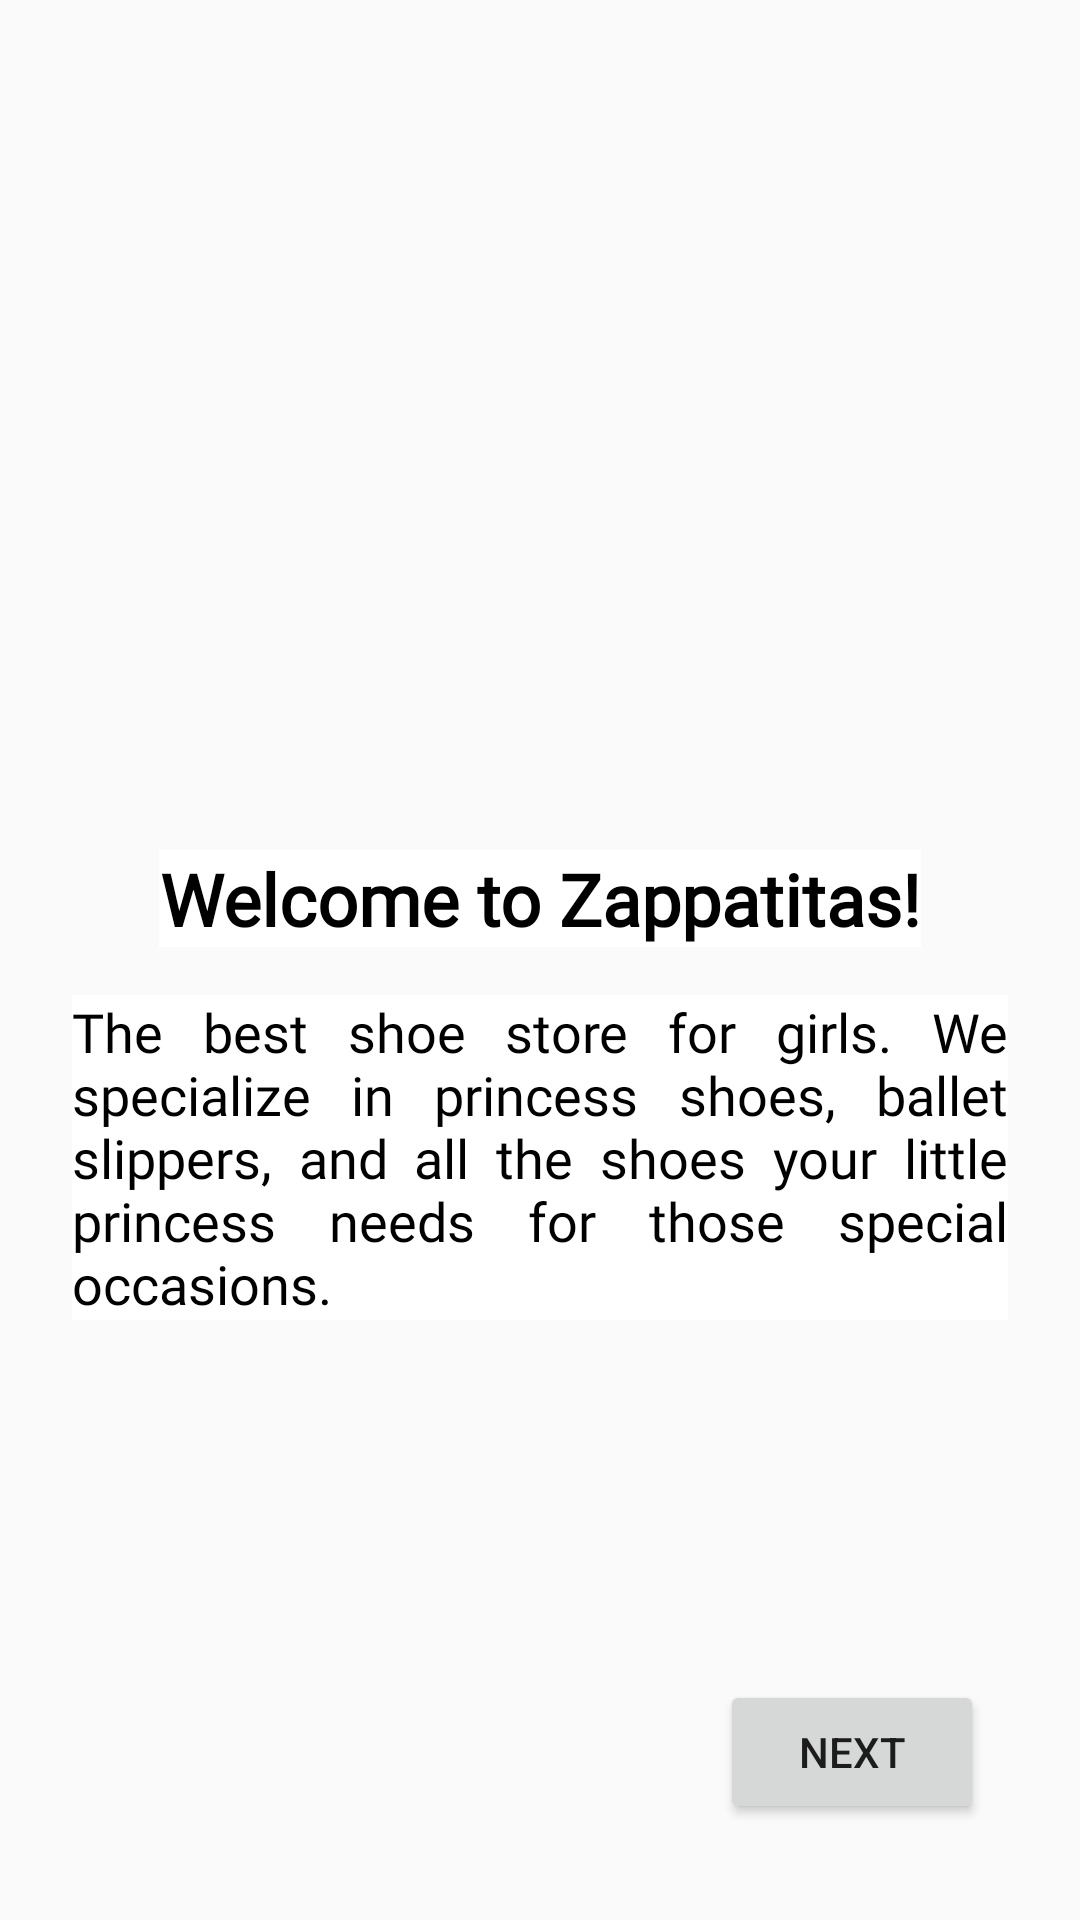

Write the Android layout XML for this screen, with the resource values it uses.
<!-- AndroidManifest.xml: application theme AppTheme -->
<!-- res/layout/onboarding_fragment.xml -->
<?xml version="1.0" encoding="utf-8"?>
<layout xmlns:android="http://schemas.android.com/apk/res/android"
    xmlns:app="http://schemas.android.com/apk/res-auto">

    <data></data>

<androidx.constraintlayout.widget.ConstraintLayout
    android:layout_width="match_parent"
    android:layout_height="match_parent">

    <TextView
        android:id="@+id/welcome_title"
        style="@style/titles"
        android:layout_width="wrap_content"
        android:layout_height="wrap_content"
        android:text="@string/welcome_title"
        app:layout_constraintBottom_toBottomOf="parent"
        app:layout_constraintEnd_toEndOf="parent"
        app:layout_constraintStart_toStartOf="parent"
        app:layout_constraintTop_toTopOf="parent"
        app:layout_constraintVertical_bias="0.466" />

    <TextView
        android:id="@+id/welcome_text"
        style="@style/instructcions"
        android:layout_width="0dp"
        android:layout_height="wrap_content"
        android:layout_marginStart="24dp"
        android:layout_marginTop="@dimen/margin_wide"
        android:layout_marginEnd="24dp"
        android:text="@string/welcome_text"
        app:layout_constraintEnd_toEndOf="parent"
        app:layout_constraintStart_toStartOf="parent"
        app:layout_constraintTop_toBottomOf="@+id/welcome_title" />

    <Button
        android:id="@+id/next_button"
        android:layout_width="wrap_content"
        android:layout_height="wrap_content"
        android:layout_marginEnd="32dp"
        android:layout_marginBottom="32dp"
        android:text="@string/next"
        app:layout_constraintBottom_toBottomOf="parent"
        app:layout_constraintEnd_toEndOf="parent" />
</androidx.constraintlayout.widget.ConstraintLayout>
</layout>
<!-- resources referenced by this layout -->
<resources>
  <dimen name="margin_wide">16dp</dimen>
  <string name="next">Next</string>
  <string name="welcome_text">The best shoe store for girls. We specialize in princess shoes,
      ballet slippers, and all the shoes your little princess needs for those special occasions.</string>
  <string name="welcome_title">Welcome to Zappatitas!</string>
  <style name="instructcions">
          <item name="android:background">@android:color/white</item>
          <item name="android:textSize">@dimen/text_size</item>
          <item name="android:textColor">@android:color/black</item>
          <item name="android:fontFamily">@font/roboto</item>
          <item name="android:justificationMode">inter_word</item>
      </style>
  <style name="titles">
          <item name="android:background">@android:color/white</item>
          <item name="android:textAlignment">center</item>
          <item name="android:textSize">@dimen/title_size</item>
          <item name="android:textStyle">bold</item>
          <item name="android:textColor">@android:color/black</item>
          <item name="android:fontFamily">@font/roboto</item>
      </style>
  <style name="AppTheme" parent="Theme.AppCompat.Light.DarkActionBar">
          
          <item name="colorPrimary">@color/colorPrimary</item>
          <item name="colorPrimaryDark">@color/colorPrimaryDark</item>
          <item name="colorAccent">@color/colorAccent</item>
      </style>
  <dimen name="text_size">18sp</dimen>
  <dimen name="title_size">24sp</dimen>
  <!-- not gathered from this repository: default colours our renderer supplied (Android Studio template values) -->
  <color name="colorPrimary">#FF6200EE</color>
  <color name="colorPrimaryDark">#FF3700B3</color>
  <color name="colorAccent">#FF03DAC5</color>
</resources>
